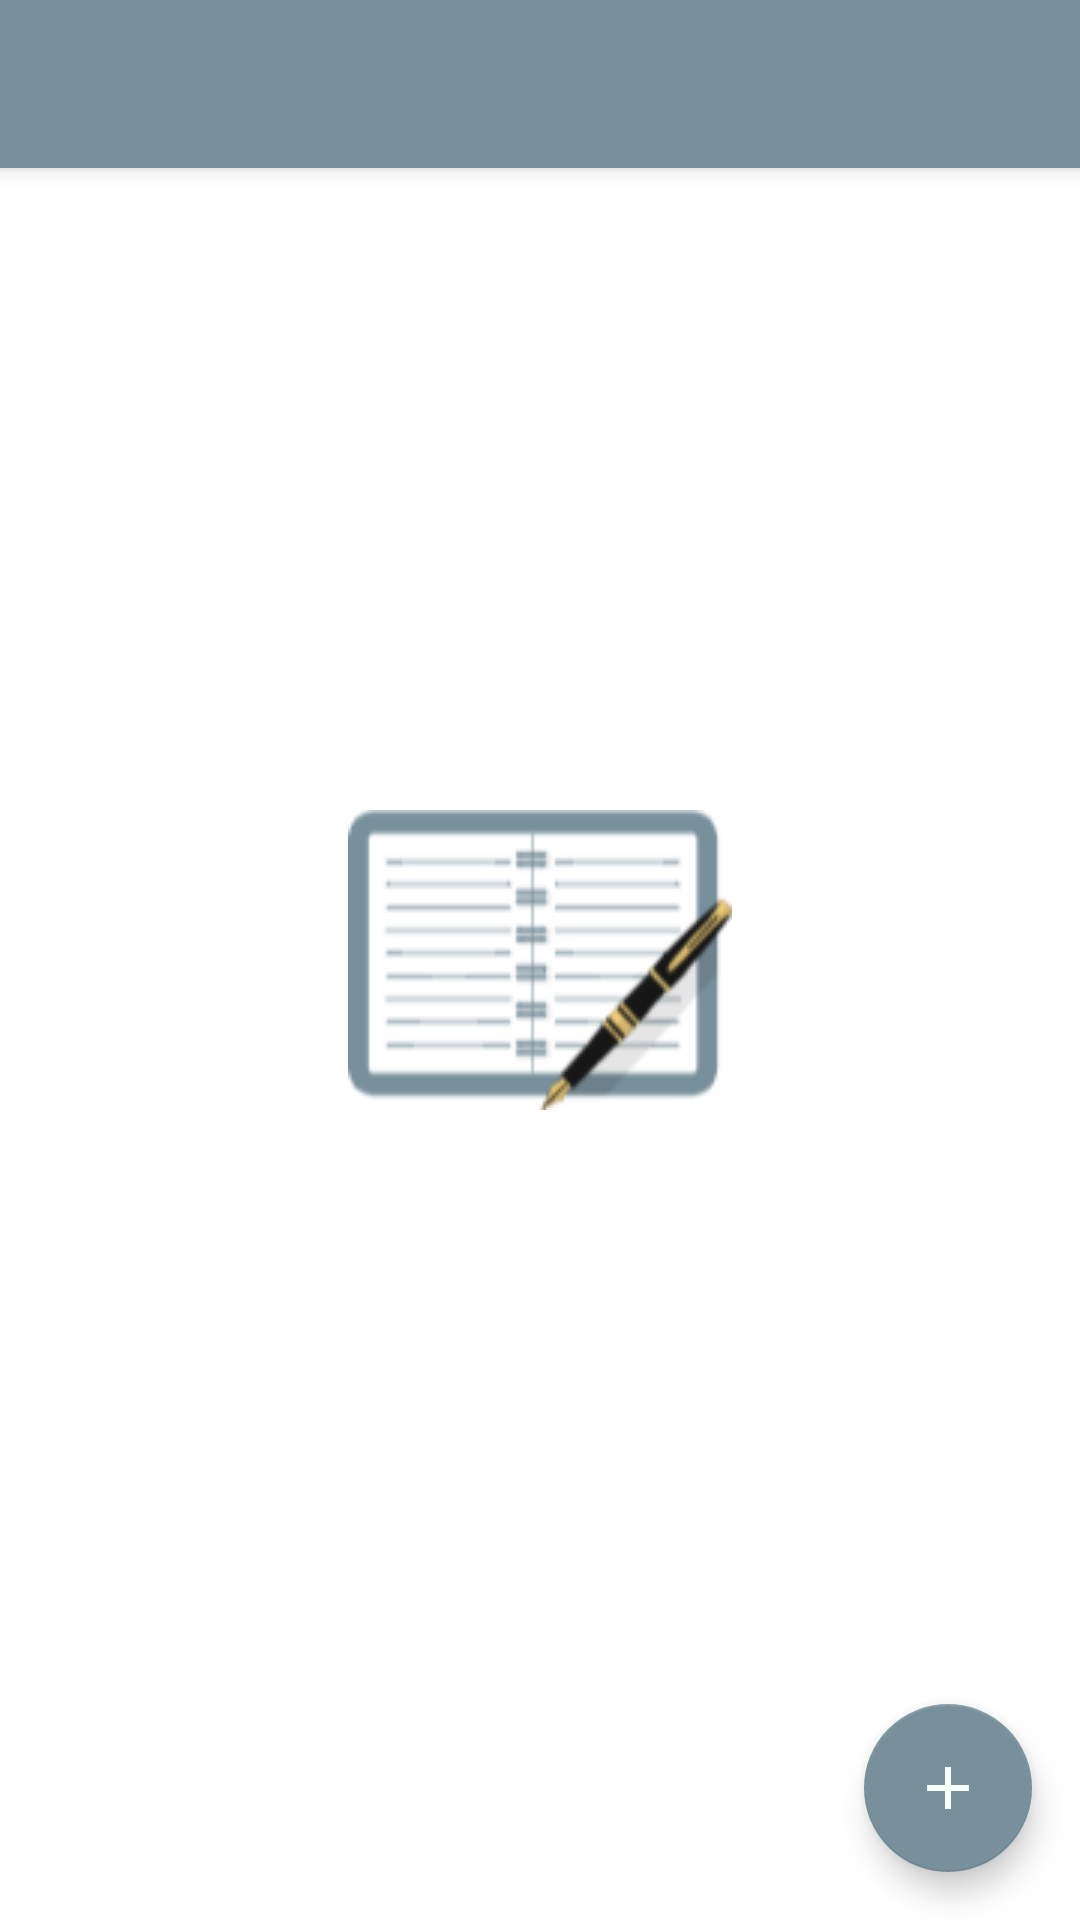

The Android layout XML behind this screen, and the referenced resources:
<!-- AndroidManifest.xml: activity theme AppTheme.Launcher -->
<!-- res/layout/activity_main.xml -->
<?xml version="1.0" encoding="utf-8"?>
<androidx.coordinatorlayout.widget.CoordinatorLayout xmlns:android="http://schemas.android.com/apk/res/android"
    xmlns:app="http://schemas.android.com/apk/res-auto"
    xmlns:tools="http://schemas.android.com/tools"
    android:layout_width="match_parent"
    android:layout_height="match_parent"
    tools:context="app.beyond.todo_list.MainActivity">

    <com.google.android.material.appbar.AppBarLayout
        android:layout_width="match_parent"
        android:layout_height="wrap_content"
        android:theme="@style/AppTheme.AppBarOverlay">

        <androidx.appcompat.widget.Toolbar
            android:id="@+id/toolbar"
            android:layout_width="match_parent"
            android:layout_height="?attr/actionBarSize"
            android:background="?attr/colorPrimary"
            app:popupTheme="@style/AppTheme.PopupOverlay" />

    </com.google.android.material.appbar.AppBarLayout>

    <include layout="@layout/content_main" />

    <com.google.android.material.floatingactionbutton.FloatingActionButton
        android:id="@+id/fab"
        android:layout_width="wrap_content"
        android:layout_height="wrap_content"
        android:layout_gravity="bottom|end"
        android:layout_margin="16dp"
        android:backgroundTint="@color/colorPrimaryDark"
        app:srcCompat="@drawable/ic_baseline_add_24" />

</androidx.coordinatorlayout.widget.CoordinatorLayout>
<!-- res/layout/content_main.xml (included above) -->
<?xml version="1.0" encoding="utf-8"?>
<androidx.constraintlayout.widget.ConstraintLayout xmlns:android="http://schemas.android.com/apk/res/android"
    xmlns:app="http://schemas.android.com/apk/res-auto"
    android:layout_width="match_parent"
    android:layout_height="match_parent"
    app:layout_behavior="@string/appbar_scrolling_view_behavior">

    <FrameLayout
        android:id="@+id/container_master"
        android:layout_width="match_parent"
        android:layout_height="match_parent">

    </FrameLayout>
</androidx.constraintlayout.widget.ConstraintLayout>
<!-- resources referenced by this layout -->
<resources>
  <color name="colorPrimaryDark">#78909C</color>
  <!-- drawable ic_baseline_add_24 (drawable) -->
  <vector android:height="24dp" android:tint="#F6FFFA"
      android:viewportHeight="24" android:viewportWidth="24"
      android:width="24dp" xmlns:android="http://schemas.android.com/apk/res/android">
      <path android:fillColor="@android:color/white" android:pathData="M19,13h-6v6h-2v-6H5v-2h6V5h2v6h6v2z"/>
  </vector>
  <style name="AppTheme.AppBarOverlay" parent="ThemeOverlay.AppCompat.Dark.ActionBar" />
  <style name="AppTheme.PopupOverlay" parent="ThemeOverlay.AppCompat.Light" />
  <style name="AppTheme.Launcher">
          <item name="android:windowBackground">@drawable/launch_screen</item>
      </style>
  <!-- drawable launch_screen (drawable) -->
  <?xml version="1.0" encoding="utf-8"?>
  <layer-list xmlns:android="http://schemas.android.com/apk/res/android">
      <item android:drawable="@color/white"/>
  
      <item>
          <bitmap android:src="@drawable/launch_screen_icon"
              android:gravity="center"/>
      </item>
  
  </layer-list>
  <color name="white">#ffffff</color>
  <!-- drawable launch_screen_icon: png bitmap (drawable, 7329 bytes) -->
</resources>
